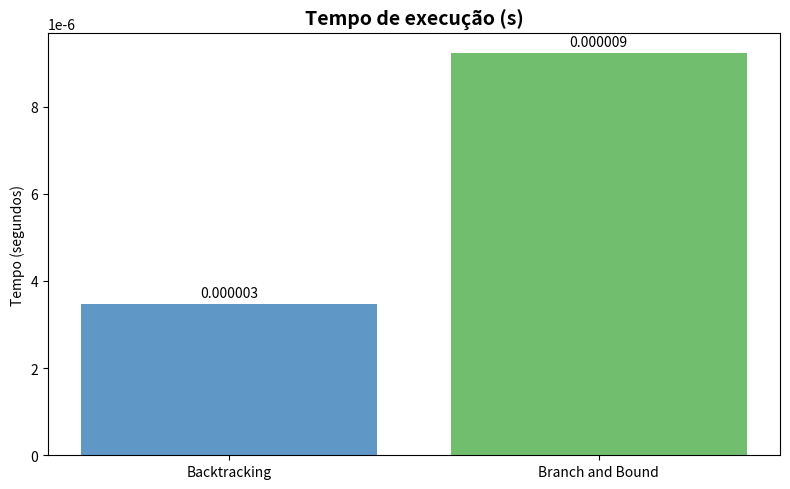
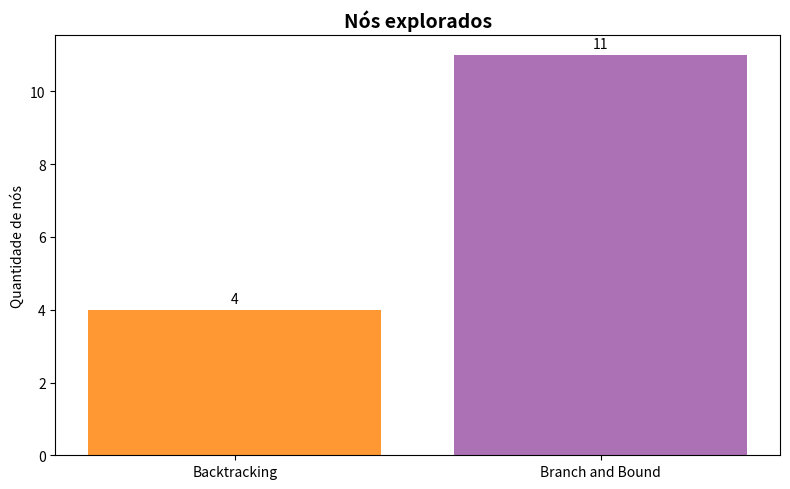
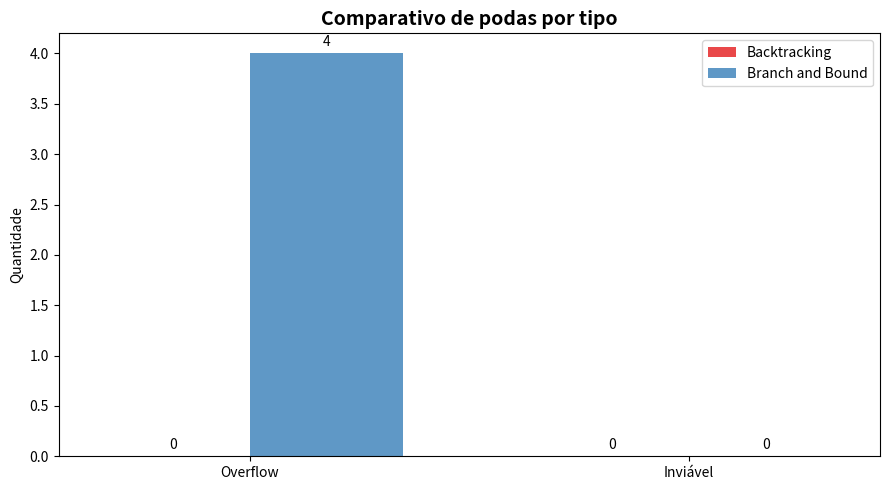

Generate these figures, in order, with matplotlib:
"""
Comparativo Backtracking vs Branch and Bound
Caso fixo: S={3,5,7,2,8,6,4,1,9,10}, T=15
Visualização aprimorada com gráficos comparativos e anotações.
"""

import os, csv, json
from time import perf_counter
import matplotlib.pyplot as plt
import numpy as np
import pandas as pd

# ============================
# CONFIGURAÇÕES
# ============================
OUTPUT_DIR = "resultados_final_bnb_bt"
os.makedirs(OUTPUT_DIR, exist_ok=True)

S_FIXED = [3,5,7,2,8,6,4,1,9,10]
T_FIXED = 15

# ============================
# PARTE 1 - BACKTRACKING
# ============================
def subset_sum_backtracking(S, target):
    n = len(S)
    solution = []
    found = False
    nodes = 0
    podas = 0
    logs_poda = []

    def bt(index, current_sum, chosen):
        nonlocal found, solution, nodes, podas
        nodes += 1

        # Solução encontrada
        if current_sum == target:
            solution = chosen.copy()
            found = True
            return True
        
        # Poda: soma ultrapassa o alvo
        if current_sum > target:
            podas += 1
            logs_poda.append(f"Poda por overflow em index={index}, soma={current_sum}, caminho={chosen}")
            return False

        # Fim da lista
        if index == n:
            return False

        # Incluir
        if bt(index + 1, current_sum + S[index], chosen + [S[index]]):
            return True

        # Excluir
        if bt(index + 1, current_sum, chosen):
            return True

        return False

    start = perf_counter()
    bt(0, 0, [])
    end = perf_counter()

    stats = {
        "tempo_s": end - start,
        "nodes": nodes,
        "podas": podas,
        "logs": logs_poda
    }
    return found, solution, stats


# ============================
# PARTE 2 - BRANCH AND BOUND
# ============================
def subset_sum_branch_and_bound(S, target):
    S = sorted(S, reverse=True)
    n = len(S)
    solution = []
    found = False
    nodes = 0
    podas_overflow = 0
    podas_inviavel = 0
    logs_poda = []

    suffix_sum = [0]*(n+1)
    for i in range(n-1, -1, -1):
        suffix_sum[i] = suffix_sum[i+1] + S[i]

    def bb(index, current_sum, chosen):
        nonlocal found, solution, nodes, podas_overflow, podas_inviavel
        nodes += 1

        if current_sum == target:
            solution = chosen.copy()
            found = True
            return True

        if index == n:
            return False

        # Poda 1: soma passou do alvo
        if current_sum > target:
            podas_overflow += 1
            logs_poda.append(f"Poda overflow em index={index}, soma={current_sum}, caminho={chosen}")
            return False

        # Poda 2: mesmo somando tudo não alcança o alvo
        if current_sum + suffix_sum[index] < target:
            podas_inviavel += 1
            logs_poda.append(f"Poda inviável em index={index}, soma={current_sum}, caminho={chosen}")
            return False

        # Incluir
        if bb(index + 1, current_sum + S[index], chosen + [S[index]]):
            return True

        # Excluir
        if bb(index + 1, current_sum, chosen):
            return True

        return False

    start = perf_counter()
    bb(0, 0, [])
    end = perf_counter()

    stats = {
        "tempo_s": end - start,
        "nodes": nodes,
        "podas_overflow": podas_overflow,
        "podas_inviavel": podas_inviavel,
        "logs": logs_poda
    }
    return found, solution, stats


# ============================
# EXECUÇÃO E COLETA DE RESULTADOS
# ============================
def executar():
    print("Executando caso fixo: S={}, T={}".format(S_FIXED, T_FIXED))

    found_bt, sol_bt, st_bt = subset_sum_backtracking(S_FIXED, T_FIXED)
    found_bb, sol_bb, st_bb = subset_sum_branch_and_bound(S_FIXED, T_FIXED)

    resultados = pd.DataFrame([
        {
            "Algoritmo": "Backtracking",
            "Tempo (s)": st_bt["tempo_s"],
            "Nós explorados": st_bt["nodes"],
            "Podas (overflow)": st_bt["podas"],
            "Podas (inviáveis)": 0,
            "Solução": str(sol_bt)
        },
        {
            "Algoritmo": "Branch and Bound",
            "Tempo (s)": st_bb["tempo_s"],
            "Nós explorados": st_bb["nodes"],
            "Podas (overflow)": st_bb["podas_overflow"],
            "Podas (inviáveis)": st_bb["podas_inviavel"],
            "Solução": str(sol_bb)
        }
    ])

    print("\nResumo comparativo:\n", resultados)

    # Salvar CSV e logs
    resultados.to_csv(os.path.join(OUTPUT_DIR, "comparativo_resultados.csv"), index=False, encoding="utf-8")
    with open(os.path.join(OUTPUT_DIR, "logs_backtracking.txt"), "w", encoding="utf-8") as f:
        f.write("\n".join(st_bt["logs"]))
    with open(os.path.join(OUTPUT_DIR, "logs_branch_bound.txt"), "w", encoding="utf-8") as f:
        f.write("\n".join(st_bb["logs"]))

    # ============================
    # GRÁFICOS COM VISUALIZAÇÃO MELHORADA
    # ============================
    plt.style.use("seaborn-v0_8-colorblind")

    # 1) TEMPO
    fig, ax = plt.subplots(figsize=(8,5))
    bars = ax.bar(resultados["Algoritmo"], resultados["Tempo (s)"], color=["#377eb8", "#4daf4a"], alpha=0.8)
    ax.set_title("Tempo de execução (s)", fontsize=14, weight="bold")
    ax.set_ylabel("Tempo (segundos)")
    ax.bar_label(bars, fmt="%.6f", padding=3, fontsize=10)
    plt.tight_layout()
    plt.savefig(os.path.join(OUTPUT_DIR, "grafico_tempo.png"), dpi=300)
    plt.close()

    # 2) NÓS
    fig, ax = plt.subplots(figsize=(8,5))
    bars = ax.bar(resultados["Algoritmo"], resultados["Nós explorados"], color=["#ff7f00", "#984ea3"], alpha=0.8)
    ax.set_title("Nós explorados", fontsize=14, weight="bold")
    ax.set_ylabel("Quantidade de nós")
    ax.bar_label(bars, fmt="%d", padding=3, fontsize=10)
    plt.tight_layout()
    plt.savefig(os.path.join(OUTPUT_DIR, "grafico_nos.png"), dpi=300)
    plt.close()

    # 3) PODAS AGRUPADAS
    fig, ax = plt.subplots(figsize=(9,5))
    labels = ["Overflow", "Inviável"]
    bt_podas = [st_bt["podas"], 0]
    bb_podas = [st_bb["podas_overflow"], st_bb["podas_inviavel"]]
    x = np.arange(len(labels))
    width = 0.35

    bars1 = ax.bar(x - width/2, bt_podas, width, label="Backtracking", color="#e41a1c", alpha=0.8)
    bars2 = ax.bar(x + width/2, bb_podas, width, label="Branch and Bound", color="#377eb8", alpha=0.8)

    ax.set_title("Comparativo de podas por tipo", fontsize=14, weight="bold")
    ax.set_ylabel("Quantidade")
    ax.set_xticks(x)
    ax.set_xticklabels(labels)
    ax.legend()
    ax.bar_label(bars1, fmt="%d", padding=3)
    ax.bar_label(bars2, fmt="%d", padding=3)
    plt.tight_layout()
    plt.savefig(os.path.join(OUTPUT_DIR, "grafico_podas.png"), dpi=300)
    plt.close()

    print("\nGráficos salvos em:", os.path.abspath(OUTPUT_DIR))
    print(" - grafico_tempo.png")
    print(" - grafico_nos.png")
    print(" - grafico_podas.png")

if __name__ == "__main__":
    executar()
